Labelled photos from "data", an image-classification folder in PLCnext/RockPaperScissors. The possible labels are: blank, paper, rock, scissors.

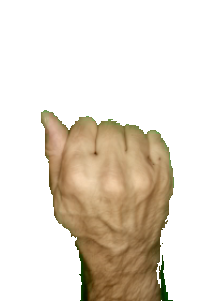
Label: rock

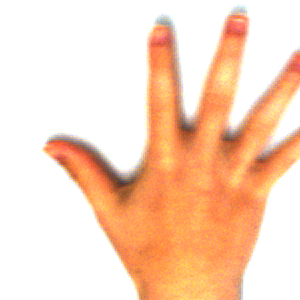
Label: paper

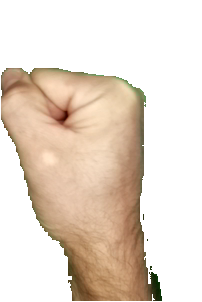
Label: rock

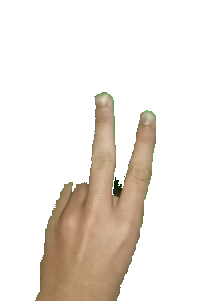
Label: scissors

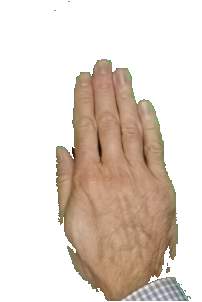
Label: paper

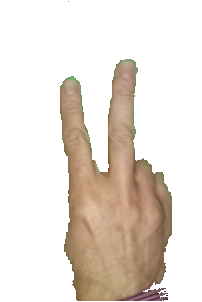
Label: scissors
